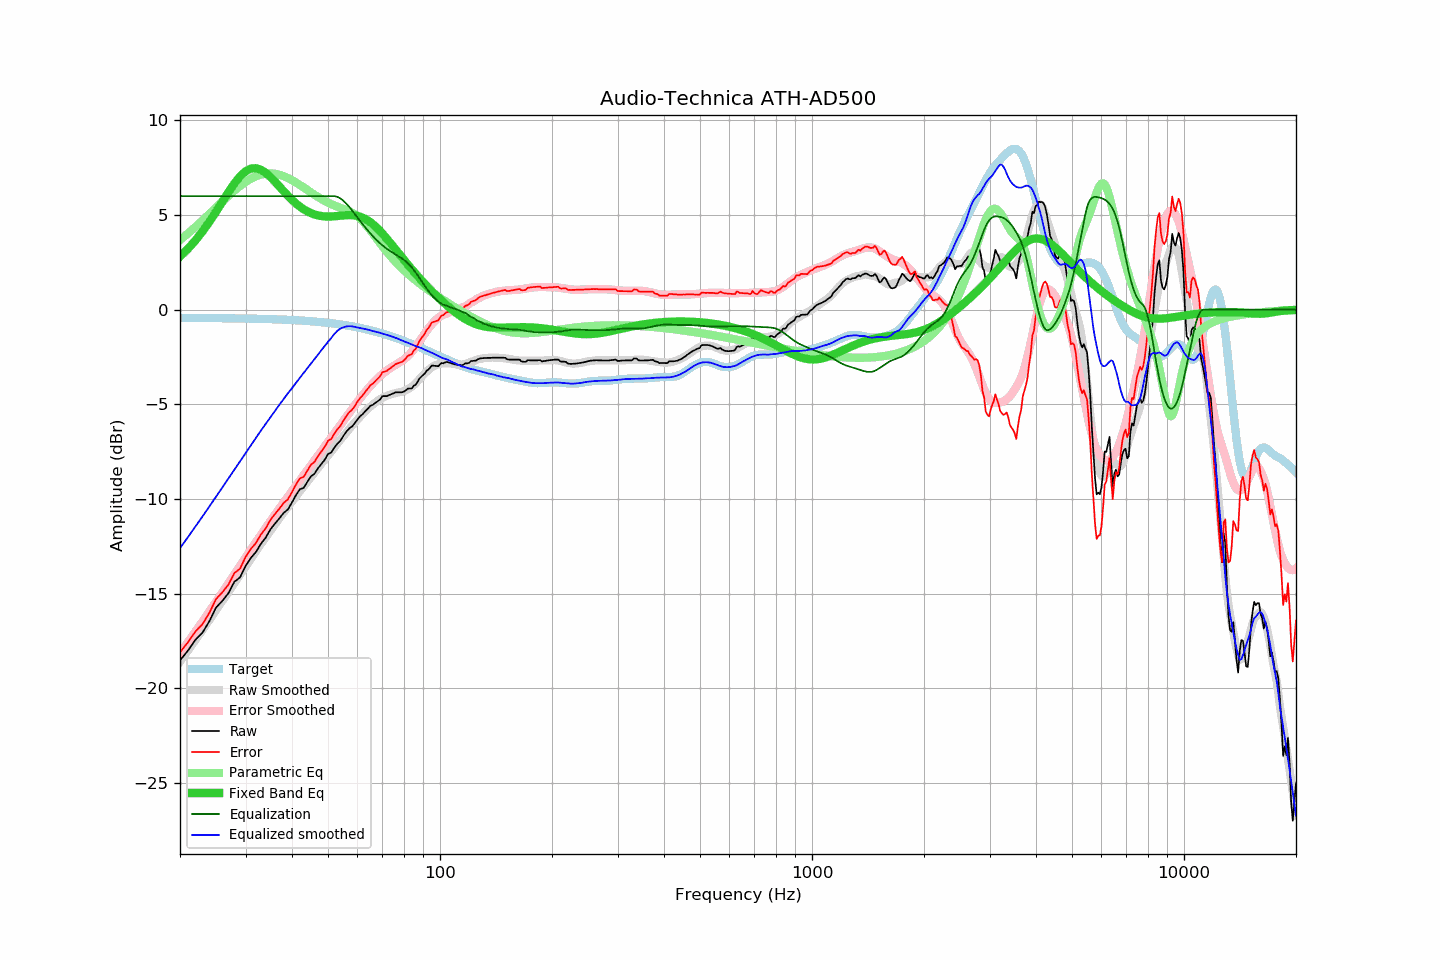

The data file committed next to this chart (first rows):
frequency, raw, error, smoothed, error_smoothed, equalization, parametric_eq, equalized_raw, equalized_smoothed, target
20, -18.54, -18.10, -18.60, -18.15, 6.00, 2.80, -12.54, -12.60, -0.44
21, -18.02, -17.58, -18.02, -17.57, 6.00, 3.21, -12.02, -12.02, -0.44
22, -17.45, -17.01, -17.46, -17.02, 6.00, 3.66, -11.45, -11.46, -0.44
23, -17.06, -16.61, -16.92, -16.47, 6.00, 4.14, -11.06, -10.92, -0.44
24, -16.46, -16.01, -16.39, -15.95, 6.00, 4.65, -10.46, -10.39, -0.44
25, -15.74, -15.29, -15.88, -15.43, 6.00, 5.18, -9.74, -9.88, -0.45
26, -15.39, -14.94, -15.39, -14.94, 6.00, 5.71, -9.39, -9.39, -0.45
27, -14.98, -14.52, -14.91, -14.46, 6.00, 6.21, -8.98, -8.91, -0.45
28, -14.38, -13.92, -14.45, -13.99, 6.00, 6.67, -8.38, -8.45, -0.46
29, -14.15, -13.68, -14.01, -13.54, 6.00, 7.04, -8.15, -8.01, -0.46
30, -13.55, -13.08, -13.58, -13.11, 6.00, 7.31, -7.55, -7.58, -0.47
31, -13.12, -12.64, -13.17, -12.69, 6.00, 7.45, -7.12, -7.17, -0.47
32, -12.81, -12.33, -12.78, -12.29, 6.00, 7.48, -6.81, -6.78, -0.48
33, -12.37, -11.88, -12.39, -11.90, 6.00, 7.39, -6.37, -6.39, -0.49
34, -12.05, -11.55, -12.03, -11.53, 6.00, 7.23, -6.05, -6.03, -0.49
35, -11.61, -11.11, -11.69, -11.18, 6.00, 7.01, -5.61, -5.69, -0.50
36, -11.31, -10.80, -11.35, -10.83, 6.00, 6.76, -5.31, -5.35, -0.51
37, -11.03, -10.51, -11.02, -10.50, 6.00, 6.51, -5.03, -5.02, -0.52
38, -10.74, -10.21, -10.72, -10.19, 6.00, 6.26, -4.74, -4.72, -0.53
39, -10.56, -10.02, -10.42, -9.88, 6.00, 6.02, -4.56, -4.42, -0.54
40, -10.19, -9.64, -10.15, -9.59, 6.00, 5.80, -4.19, -4.15, -0.55
41, -9.80, -9.24, -9.87, -9.30, 6.00, 5.61, -3.80, -3.87, -0.56
42, -9.49, -8.92, -9.60, -9.02, 6.00, 5.45, -3.49, -3.60, -0.57
43, -9.42, -8.83, -9.34, -8.75, 6.00, 5.31, -3.42, -3.34, -0.58
44, -9.10, -8.50, -9.09, -8.49, 6.00, 5.19, -3.10, -3.09, -0.60
45, -8.81, -8.20, -8.85, -8.23, 6.00, 5.10, -2.81, -2.85, -0.61
46, -8.67, -8.04, -8.61, -7.97, 6.00, 5.03, -2.67, -2.61, -0.63
47, -8.38, -7.73, -8.37, -7.72, 6.00, 4.98, -2.38, -2.37, -0.64
48, -8.15, -7.49, -8.14, -7.48, 6.00, 4.95, -2.15, -2.14, -0.66
49, -7.93, -7.25, -7.91, -7.24, 6.00, 4.93, -1.93, -1.91, -0.68
50, -7.63, -6.93, -7.70, -7.00, 6.00, 4.92, -1.63, -1.70, -0.70
51, -7.55, -6.83, -7.50, -6.77, 6.00, 4.92, -1.55, -1.50, -0.72
52, -7.29, -6.55, -7.28, -6.54, 6.00, 4.94, -1.29, -1.28, -0.74
53, -7.08, -6.32, -7.07, -6.31, 5.96, 4.95, -1.12, -1.11, -0.76
54, -6.92, -6.13, -6.88, -6.09, 5.88, 4.97, -1.04, -1.00, -0.78
55, -6.67, -5.86, -6.68, -5.87, 5.75, 4.98, -0.91, -0.93, -0.81
56, -6.45, -5.62, -6.49, -5.66, 5.60, 4.99, -0.84, -0.89, -0.83
57, -6.28, -5.42, -6.31, -5.45, 5.44, 5.00, -0.84, -0.87, -0.86
58, -6.18, -5.30, -6.13, -5.25, 5.25, 4.99, -0.93, -0.88, -0.88
59, -6.00, -5.09, -5.96, -5.06, 5.06, 4.98, -0.94, -0.91, -0.91
60, -5.80, -4.86, -5.81, -4.87, 4.87, 4.95, -0.93, -0.94, -0.94
61, -5.63, -4.66, -5.65, -4.68, 4.68, 4.91, -0.94, -0.97, -0.97
62, -5.52, -4.52, -5.50, -4.51, 4.51, 4.86, -1.01, -1.00, -1.00
63, -5.36, -4.33, -5.36, -4.34, 4.34, 4.79, -1.02, -1.02, -1.03
64, -5.23, -4.17, -5.23, -4.18, 4.18, 4.71, -1.05, -1.06, -1.06
65, -5.08, -3.99, -5.12, -4.03, 4.03, 4.62, -1.05, -1.09, -1.09
66, -5.03, -3.90, -5.01, -3.88, 3.88, 4.52, -1.15, -1.13, -1.12
67, -4.93, -3.77, -4.91, -3.75, 3.75, 4.40, -1.18, -1.16, -1.16
68, -4.84, -3.65, -4.81, -3.62, 3.62, 4.28, -1.22, -1.19, -1.19
69, -4.75, -3.52, -4.73, -3.50, 3.50, 4.15, -1.24, -1.22, -1.23
70, -4.57, -3.30, -4.66, -3.40, 3.40, 4.02, -1.17, -1.26, -1.26
71, -4.57, -3.27, -4.60, -3.30, 3.30, 3.88, -1.27, -1.30, -1.30
72, -4.57, -3.23, -4.55, -3.21, 3.21, 3.74, -1.35, -1.34, -1.34
73, -4.51, -3.13, -4.51, -3.13, 3.13, 3.60, -1.38, -1.37, -1.37
74, -4.47, -3.05, -4.46, -3.05, 3.05, 3.46, -1.41, -1.41, -1.41
75, -4.42, -2.97, -4.43, -2.98, 2.98, 3.32, -1.43, -1.45, -1.45
76, -4.37, -2.88, -4.40, -2.91, 2.91, 3.18, -1.45, -1.49, -1.49
77, -4.37, -2.84, -4.38, -2.85, 2.85, 3.04, -1.52, -1.53, -1.53
78, -4.37, -2.80, -4.36, -2.78, 2.78, 2.90, -1.59, -1.58, -1.57
79, -4.37, -2.76, -4.33, -2.71, 2.71, 2.76, -1.66, -1.63, -1.61
... 553 more rows
